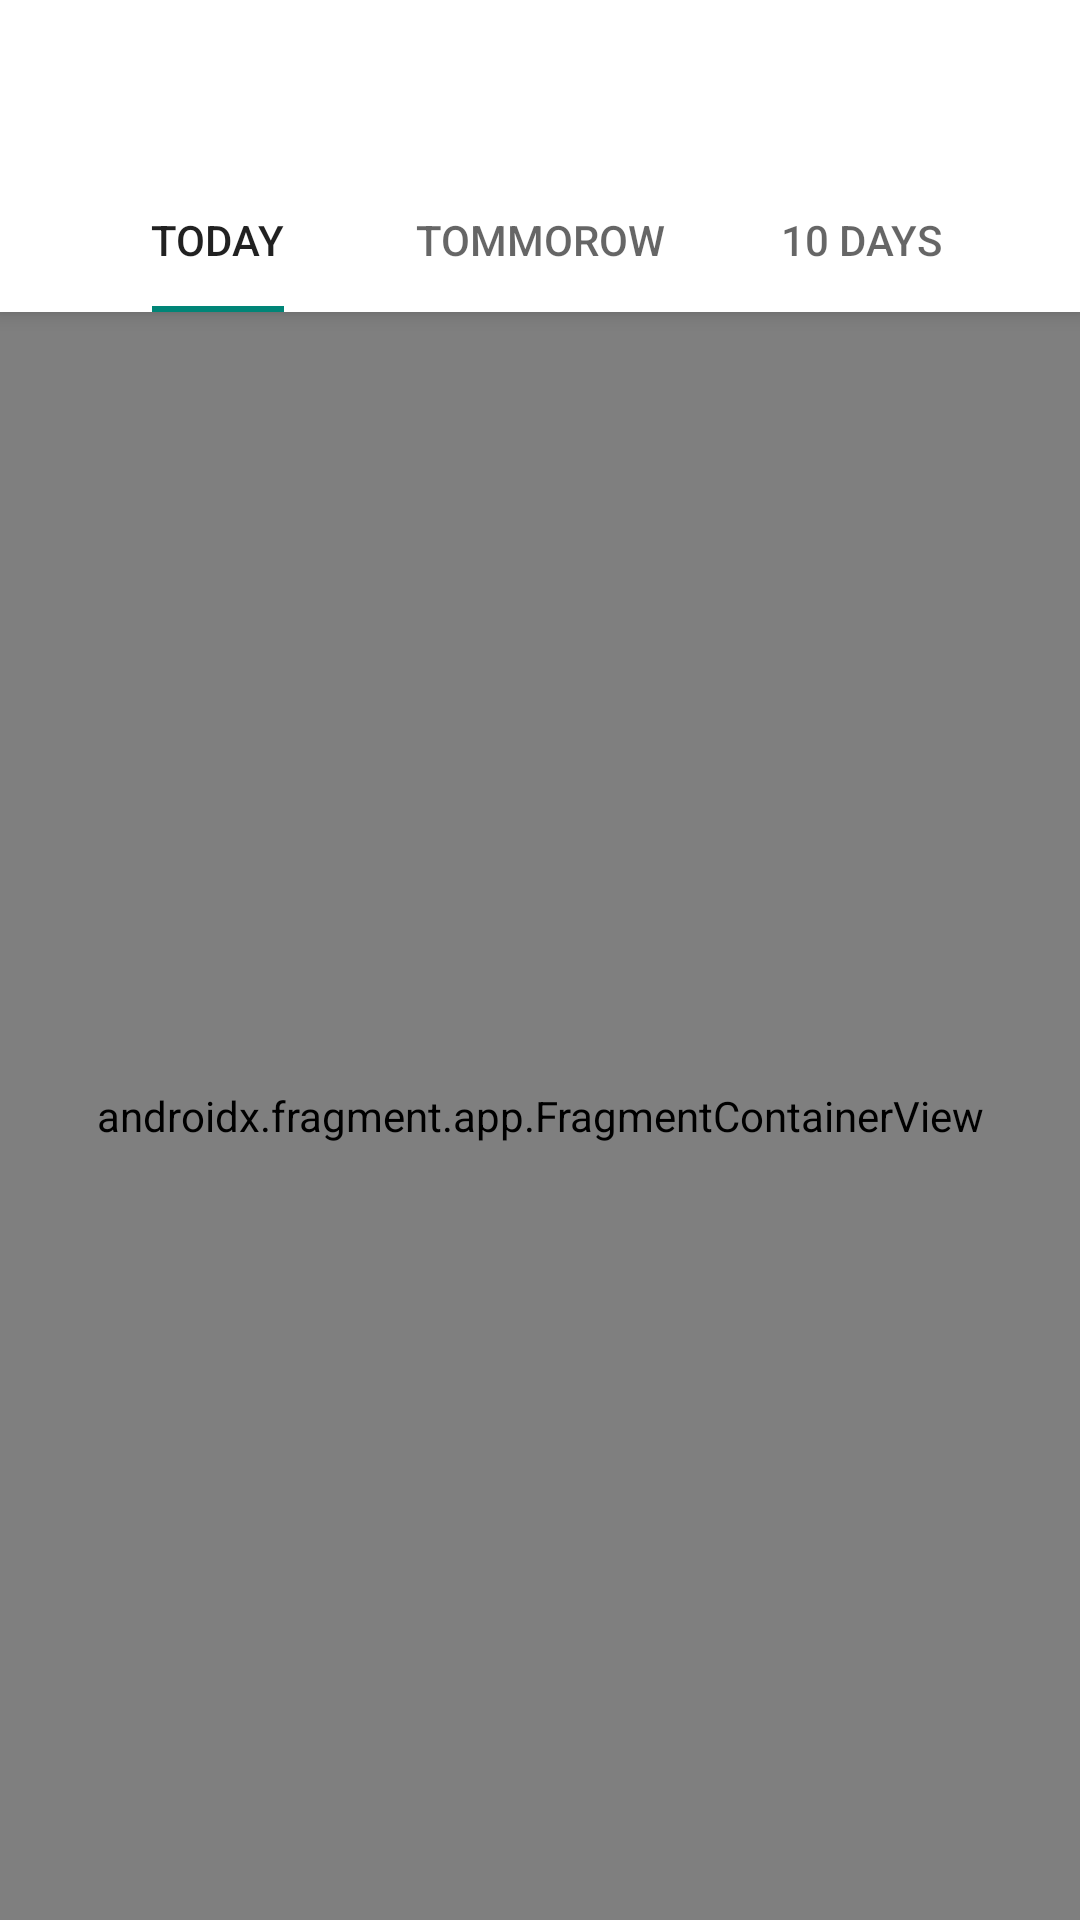

Here is an Android app screen rendered from its layout file. Give the layout XML and the strings, colors and styles it references.
<!-- AndroidManifest.xml: application theme Theme.FineWeather -->
<!-- res/layout/activity_main.xml -->
<?xml version="1.0" encoding="utf-8"?>
<androidx.constraintlayout.widget.ConstraintLayout xmlns:android="http://schemas.android.com/apk/res/android"
    xmlns:app="http://schemas.android.com/apk/res-auto"
    xmlns:tools="http://schemas.android.com/tools"
    android:layout_width="match_parent"
    android:layout_height="match_parent"
    tools:context=".MainActivity">

    <com.google.android.material.appbar.AppBarLayout
        android:id="@+id/appBarLayout"
        android:layout_width="0dp"
        android:layout_height="wrap_content"
        android:elevation="4dp"
        app:layout_constraintEnd_toEndOf="parent"
        app:layout_constraintStart_toStartOf="parent"
        app:layout_constraintTop_toTopOf="parent">

        <androidx.appcompat.widget.Toolbar
            android:id="@+id/tb_main"
            android:layout_width="match_parent"
            android:layout_height="wrap_content"
            android:background="?attr/colorPrimary" />

        <com.google.android.material.tabs.TabLayout
            android:id="@+id/tl_main"
            android:layout_width="match_parent"
            android:layout_height="wrap_content"
            app:tabGravity="center"
            app:tabIndicatorAnimationMode="elastic"
            app:tabIndicatorFullWidth="false"
            app:tabRippleColor="@null">

            <com.google.android.material.tabs.TabItem
                android:layout_width="wrap_content"
                android:layout_height="wrap_content"
                android:text="Today" />

            <com.google.android.material.tabs.TabItem
                android:layout_width="wrap_content"
                android:layout_height="wrap_content"
                android:text="Tommorow" />

            <com.google.android.material.tabs.TabItem
                android:layout_width="wrap_content"
                android:layout_height="wrap_content"
                android:text="10 days" />
        </com.google.android.material.tabs.TabLayout>

    </com.google.android.material.appbar.AppBarLayout>

    <androidx.fragment.app.FragmentContainerView
        android:id="@+id/fragmentContainerView"
        android:name="androidx.navigation.fragment.NavHostFragment"
        android:layout_width="0dp"
        android:layout_height="0dp"
        app:defaultNavHost="true"
        app:layout_constraintBottom_toBottomOf="parent"
        app:layout_constraintEnd_toEndOf="parent"
        app:layout_constraintStart_toStartOf="parent"
        app:layout_constraintTop_toBottomOf="@+id/appBarLayout"
        app:navGraph="@navigation/nav_main_graph" />

</androidx.constraintlayout.widget.ConstraintLayout>
<!-- resources referenced by this layout -->
<resources>
  <style name="Theme.FineWeather" parent="Base.Theme.FineWeather" />
  <style name="Base.Theme.FineWeather" parent="Theme.AppCompat.Light.NoActionBar">
          
          <item name="colorPrimary">@color/white</item>
          <item name="android:textColor">#FF000000</item>
      </style>
  <color name="white">#FFFFFFFF</color>
</resources>
